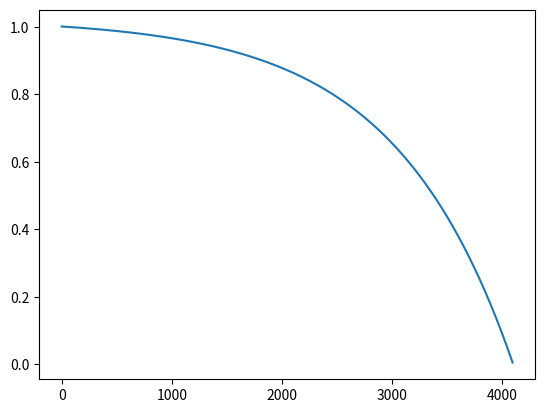

This chart was generated by the following Python code:
import matplotlib.pyplot as plt
import numpy as np
from scipy.optimize import minimize


def compute_impulse(b, a, n=128):
    """
    compute the impulse response of an Nth-order IIR filter
    internally, a test signal is computed which is zero except for the first M samples (which are unity.)
    :param b: feedforward coefficients
    :param a: feedback coefficients (excluding a0, which is assumed to be unity)
    :param n: length of signal, in samples
    :return: list of values
    """
    x = [0] * n

    P = len(b)  # feedforward order
    Q = len(a)  # feedback order
    xn = [1] * P  # feedforward history
    yn = [1] * Q  # feedback history

    y = [None] * n  # output signal
    for i in range(n):

        # compute new output
        y0 = 0
        for p in range(P):
            y0 = y0 + b[p] * xn[p]
        for q in range(Q):
            y0 = y0 - a[q] * yn[q]

        # store I/O history
        for p in range(P - 1):
            xn[p + 1] = xn[p]
        xn[0] = x[i]
        for q in range(Q - 1):
            yn[p + 1] = yn[q]
        yn[0] = y0
        y[i] = y0
    return y


# test with a simple 1-pole lowpass smoother
c = 0.999
a1 = c * -1
b0 = 1 - c
N = 4096
y = compute_impulse([b0], [a1], N)
# plt.plot(y)
# plt.show()  # looks ok

# exponential decay, for comparison
exp_decay = [None] * N
exp_decay[0] = 1
for i in range(N - 1):
    exp_decay[i + 1] = exp_decay[i] * c


# plt.plot(exp_decay)
# plt.show()  # precisely the same


def mse(a, b):
    """
    returns the mean squared error of two lists
    mut be the same size!
    :param a:
    :param b:
    :return: MSE scalar
    """
    return np.square(np.subtract(np.array(a), np.array(b))).mean()


err = mse(y, exp_decay)
print("exponential decay error: {}".format(err))

log_decay = 1 - np.flip(np.array(exp_decay))
# plt.plot(log_decay)
# plt.show()


# ok, that's the preliminaries, let's get real.
# we will try to fit an Nth-order filter to the log-decay impulse response curve.
# since we normalize a0=1, number of variables is (N*2)
# we'll try this to start
N = 3

# here's the function we'll try to minimize
def log_decay_impulse_error(coeffs):
    """
    :param coeffs: vector of filter coefficients; N feedforward concatenated with N-1 feedback
    :return: mean-squared error of IIR response with inverse-exponential-decay curve
    """
    b = coeffs[0:N]
    a = coeffs[N:]
    impulse = compute_impulse(b, a, len(log_decay))
    return mse(impulse, log_decay)


# initial guess will be coefficients for exp-decay
x0 = [b0, 0, 0, a1, 0, 0]

res = minimize(log_decay_impulse_error, np.array(x0), method='Nelder-Mead')
print(res)
xmin = res.x.tolist()

print(xmin)
impulse = compute_impulse(xmin[0:N], xmin[N:], len(log_decay))
plt.plot(impulse)
plt.show()
